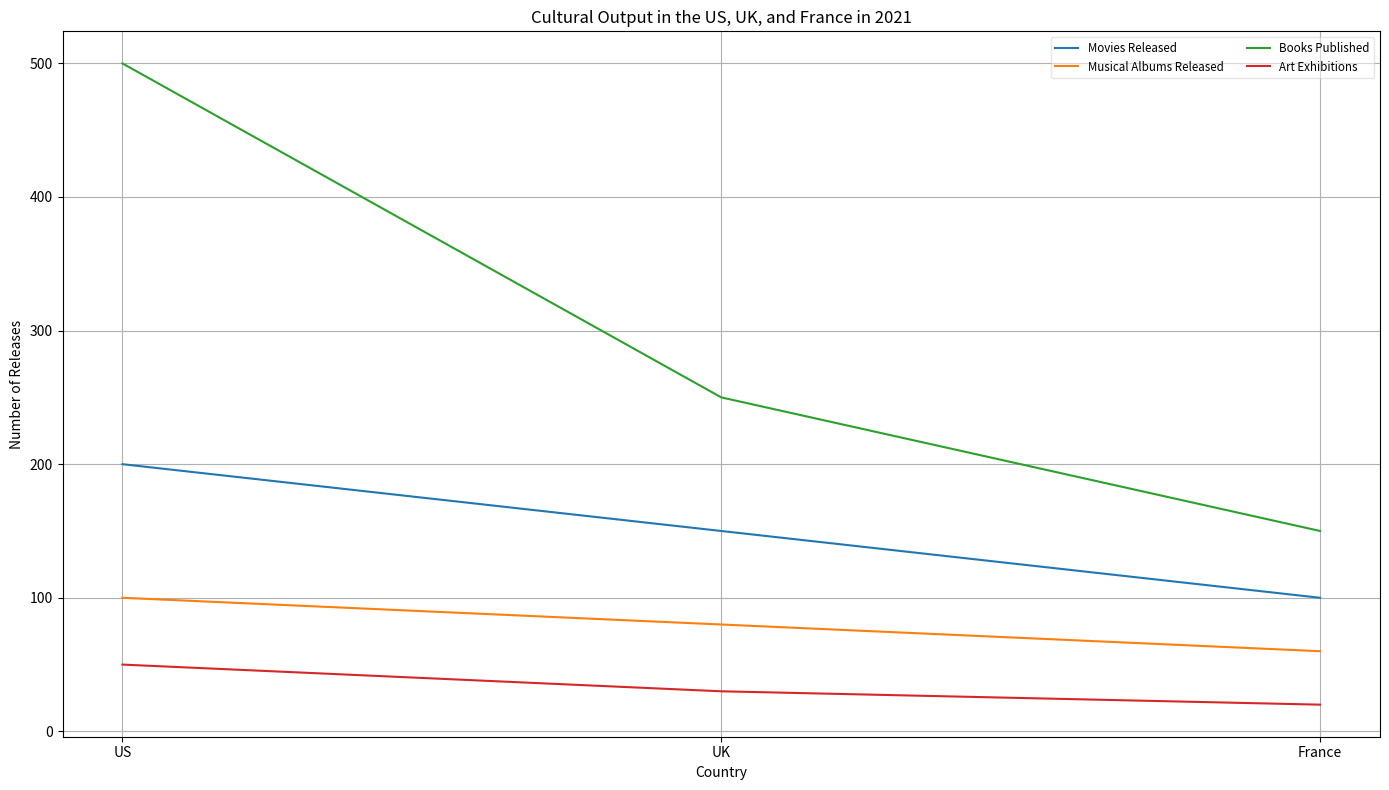

This figure's Python source: (Note: this script raises an exception after producing the figure.)

import matplotlib.pyplot as plt
import matplotlib.ticker as ticker

fig = plt.figure(figsize=(14, 8))
ax = fig.add_subplot(1, 1, 1)
country = ['US', 'UK', 'France']
movies_released = [200, 150, 100]
musical_albums_released = [100, 80, 60]
books_published = [500, 250, 150]
art_exhibitions = [50, 30, 20]

ax.plot(country, movies_released, label='Movies Released')
ax.plot(country, musical_albums_released, label='Musical Albums Released')
ax.plot(country, books_published, label='Books Published')
ax.plot(country, art_exhibitions, label='Art Exhibitions')

ax.set_title('Cultural Output in the US, UK, and France in 2021')
ax.set_xlabel('Country')
ax.set_ylabel('Number of Releases')
ax.xaxis.set_major_locator(ticker.FixedLocator(range(len(country))))
ax.xaxis.set_major_formatter(ticker.FixedFormatter(country))
ax.grid(True)
ax.legend(loc='best', ncol=2, fontsize='small', framealpha=0.5, fancybox=True)

plt.tight_layout()
plt.savefig('line chart/png/73.png')
plt.clf()
